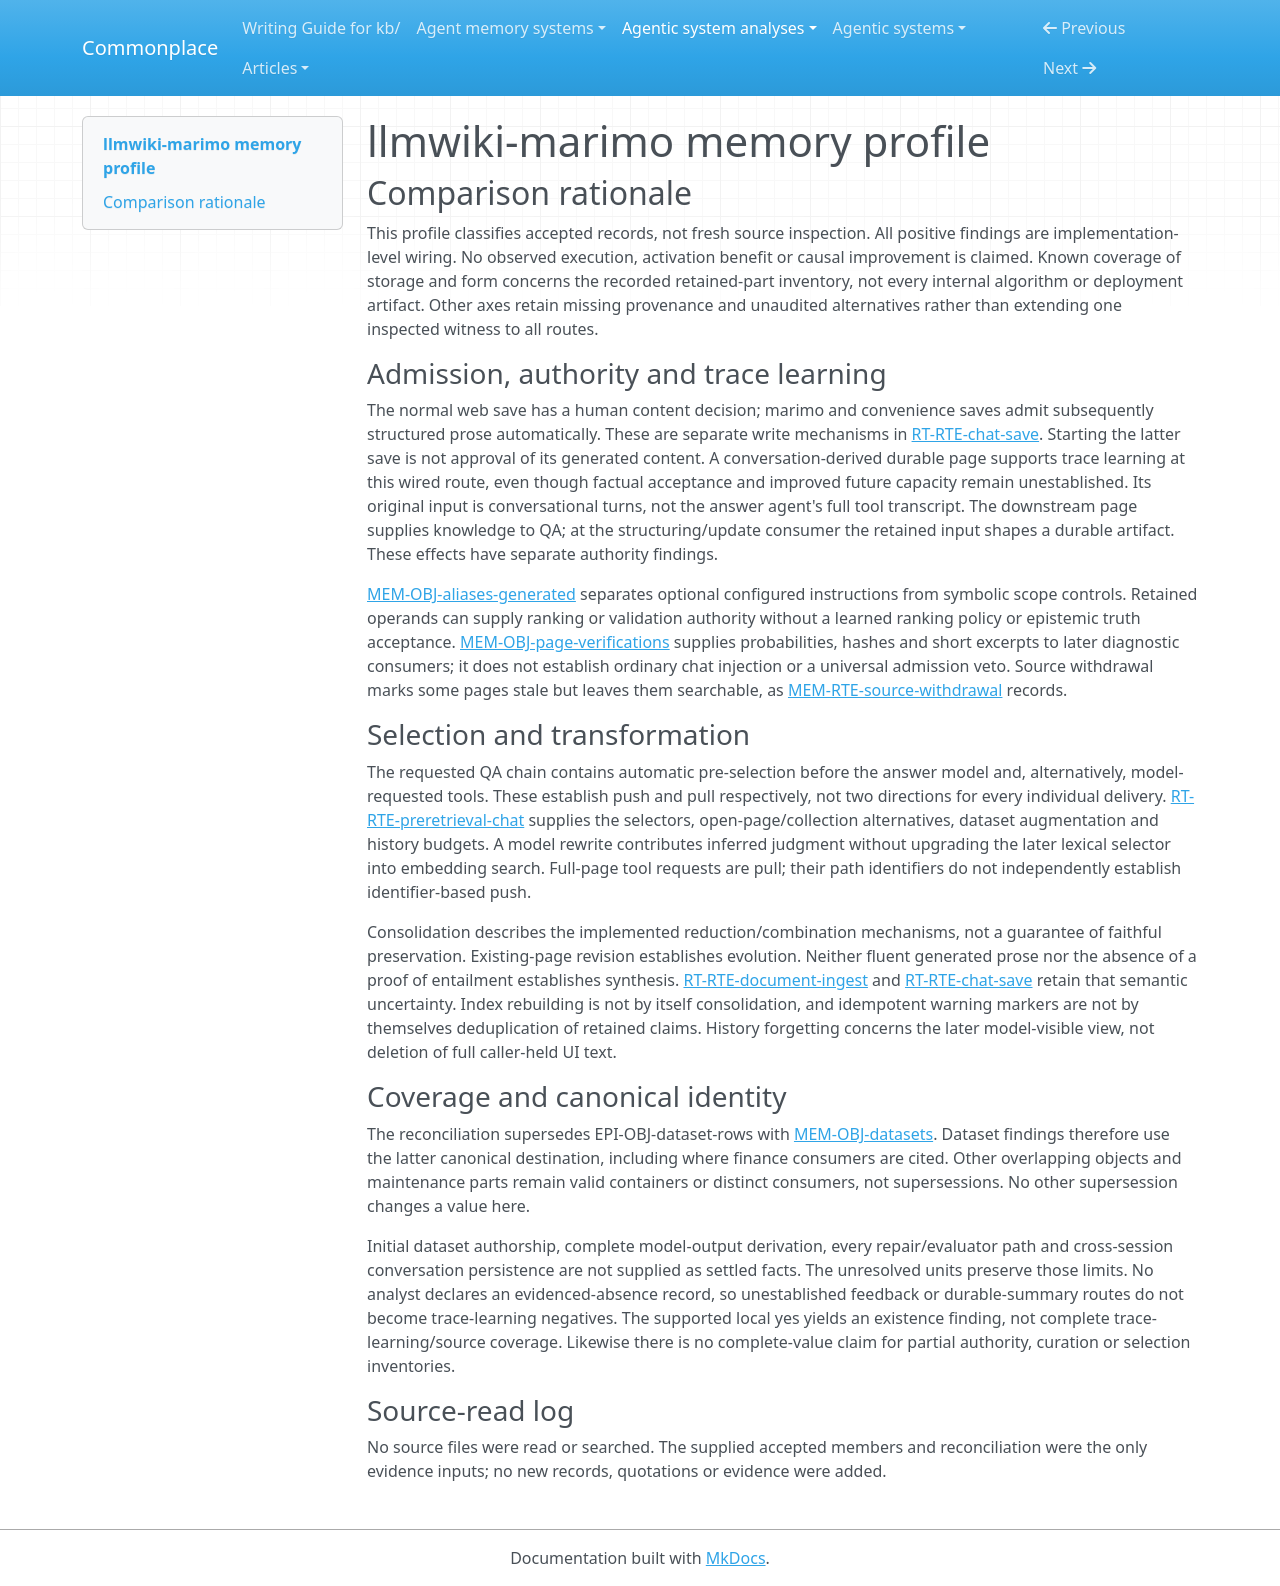

repository: zby/commonplace · page: agentic-system-analyses/retained/clod--llmwiki-marimo/memory-profile/index.html · generator: mkdocs

---
type: agentic-system-analyses/types/agentic-system-memory-profile.md
description: 'Memory profile of llmwiki-marimo: local wiki files, lexical retrieval, control state, conversation-derived
  pages and recovery artifacts.'
run-id: AAS-2026-10-18-llmwiki-marimo-58054ccd9ae7-01
source-identity: https://github.com/Clod/llmwiki-marimo
reviewed-boundary: 0df06b0499a6242a4a5edfb1495e1d55a3e3c8b7
memory-comparison:
  version: 2
  scope: Accumulated source/extracted text; wiki prose, collection/index metadata and retained warnings;
    dataset files; generated aliases and mutable workspace controls including configured prompt text;
    stored page diagnostics; caller-held history reused by later invocations; optional trace artifacts;
    Git/index recovery and frozen developer reference copies. Includes their known writes, transformations
    and later consumers plus locally unresolved initialization, maintenance and evaluator alternatives.
    Excludes shipped static prompts, unretained current-call results, external provider state/weights
    and independently unfrozen dependency implementations.
  axes:
    storage_substrate:
      assessment: known
      units:
      - scope: Source files/cache and extracted source rows/chunks
        assessment: known
        findings:
        - value: files
          basis: wired
          records: &id001
          - memory.md#mem-obj-source-text
          note: Workspace sources and extraction cache are file-backed.
        - value: sqlite
          basis: wired
          records: *id001
          note: Source documents, pages and chunks persist in index.db.
        records: *id001
        note: Original files and indexed extraction are separate retained parts.
      - scope: Wiki pages, datasets and configuration controls
        assessment: known
        findings:
        - value: files
          basis: wired
          records: &id002
          - memory.md#mem-obj-wiki-pages
          - memory.md#mem-obj-datasets
          - memory.md#mem-obj-aliases-generated
          note: Wiki prose, dataset rows and configuration/alias files persist on disk.
        records: *id002
        note: Markdown/TOML parts are retained files; transient dataset parsing does not add a database
          store.
      - scope: Search/reference state and stored verification
        assessment: known
        findings:
        - value: sqlite
          basis: wired
          records: &id003
          - memory.md#mem-obj-document-chunks
          - memory.md#mem-obj-page-verifications
          note: FTS/reference tables and verification tables persist in SQLite.
        records: *id003
        note: The indexed content, access metadata and diagnostic scores are SQLite state.
      - scope: Caller-held conversation and reduced later-turn messages
        assessment: known
        findings:
        - value: in-memory
          basis: wired
          records: &id004
          - epistemic.md#epi-obj-chat-answer
          - runtime.md#rt-rte-preretrieval-chat
          - runtime.md#rt-rte-streaming-chat
          note: Caller-held text and its reduced model-facing view survive between invocations in application
            memory.
        records: *id004
        note: Later turns reuse application-held messages; cross-session persistence is not established.
      - scope: Trace inspection artifacts, history, snapshots and golden fixtures
        assessment: known
        findings:
        - value: files
          basis: wired
          records: &id005
          - memory.md#mem-obj-spans
          - memory.md#mem-obj-index-snapshots
          - epistemic.md#epi-rte-corpus-freeze
          note: JSONL/payloads and frozen source/wiki files persist on disk.
        - value: repo
          basis: wired
          records: *id005
          note: Git history retains page/config versions and commit identities.
        - value: sqlite
          basis: wired
          records: *id005
          note: Commit-associated index snapshots and golden database copies retain SQLite state.
        records: *id005
        note: The recorded persistence mechanisms are classified, not universal availability or lossless
          restoration.
      records:
      - memory.md#mem-obj-source-text
      - memory.md#mem-obj-wiki-pages
      - memory.md#mem-obj-datasets
      - memory.md#mem-obj-aliases-generated
      - memory.md#mem-obj-document-chunks
      - memory.md#mem-obj-page-verifications
      - epistemic.md#epi-obj-chat-answer
      - runtime.md#rt-rte-preretrieval-chat
      - runtime.md#rt-rte-streaming-chat
      - memory.md#mem-obj-spans
      - memory.md#mem-obj-index-snapshots
      - epistemic.md#epi-rte-corpus-freeze
      note: The recorded inventory covers file-backed knowledge and controls, SQLite indexes/diagnostics,
        caller-held history, inspection artifacts and recovery/developer copies. External provider internals
        are excluded, not classified as accumulated memory.
    representational_form:
      assessment: known
      units:
      - scope: Source/wiki/dataset text, conversation text, verification excerpts, warnings and trace
          text payloads
        assessment: known
        findings:
        - value: natural-language
          basis: wired
          records: &id006
          - memory.md#mem-obj-source-text
          - memory.md#mem-obj-wiki-pages
          - memory.md#mem-obj-datasets
          - epistemic.md#epi-obj-chat-answer
          - memory.md#mem-obj-page-verifications
          - epistemic.md#epi-obj-lint-issues
          - memory.md#mem-obj-spans
          note: Prose, labels, messages, source excerpts and diagnostic descriptions supply interpreted
            meaning.
        records: *id006
        note: These parts reach models or humans as interpreted text.
      - scope: Metadata, structured dataset values, indexes, retained controls, diagnostics and recovery
          identities
        assessment: known
        findings:
        - value: symbolic
          basis: wired
          records: &id007
          - memory.md#mem-obj-document-chunks
          - memory.md#mem-obj-datasets
          - memory.md#mem-obj-aliases-generated
          - memory.md#mem-obj-page-verifications
          - memory.md#mem-obj-spans
          - memory.md#mem-obj-index-snapshots
          - epistemic.md#epi-rte-corpus-freeze
          note: IDs, FTS terms, references, rows, aliases, thresholds, scores, hashes and snapshot identities
            have fixed program consumers.
        records: *id007
        note: Numerical cells/scores have localized identities and fixed comparisons; Markdown syntax
          and fields coexist with prose.
      records:
      - memory.md#mem-obj-source-text
      - memory.md#mem-obj-wiki-pages
      - memory.md#mem-obj-datasets
      - epistemic.md#epi-obj-chat-answer
      - memory.md#mem-obj-page-verifications
      - epistemic.md#epi-obj-lint-issues
      - memory.md#mem-obj-spans
      - memory.md#mem-obj-document-chunks
      - memory.md#mem-obj-aliases-generated
      - memory.md#mem-obj-index-snapshots
      - epistemic.md#epi-rte-corpus-freeze
      note: Forms follow operative parts and consumers. Local numeric rows and probabilities are symbolic
        values, not parametric memory. Excluded inference weights are not added merely because models
        consume memory.
    lineage:
      assessment: partial
      units:
      - scope: Original source acquisition and extracted-text indexing
        assessment: known
        findings:
        - value: imported
          basis: wired
          records: &id008
          - memory.md#mem-obj-source-text
          - runtime.md#rt-rte-document-ingest
          note: Operator-supplied documents enter the workspace as external content.
        - value: other-compiled
          basis: wired
          records: *id008
          note: Extraction/chunking builds queryable source representations.
        records: *id008
        note: External assertions enter through ingestion; extraction does not certify their truth.
      - scope: Generated/merged wiki, indexes, aliases, verification and retained maintenance notes
        assessment: known
        findings:
        - value: other-compiled
          basis: wired
          records: &id009
          - memory.md#mem-obj-wiki-pages
          - memory.md#mem-obj-document-chunks
          - memory.md#mem-obj-aliases-generated
          - memory.md#mem-obj-page-verifications
          - runtime.md#rt-rte-document-ingest
          - memory.md#mem-rte-page-verification
          - epistemic.md#epi-obj-lint-issues
          note: Software/model transformations produce pages, indexes, alias mappings, scores and diagnostic
            notes.
        records: *id009
        note: The known subsequent transformations do not resolve initial content provenance or the semantic
          relation of every model output.
      - scope: Direct web content approval/editing and manual control edits
        assessment: known
        findings:
        - value: authored
          basis: wired
          records: &id010
          - runtime.md#rt-rte-chat-save
          - runtime.md#rt-rte-wiki-maintenance
          - runtime.md#rt-rte-configure-grants
          note: Human-submitted page bodies and explicit settings/vocabulary edits provide retained content.
        records: *id010
        note: Explicit content edits and approvals are separate from job initiation.
      - scope: Conversation-derived wiki pages on software-admitted save paths
        assessment: known
        findings:
        - value: trace-extracted
          basis: wired
          records: &id011
          - runtime.md#rt-rte-chat-save
          - memory.md#mem-obj-wiki-pages
          note: Chat-save extracts retained prose from recorded user/assistant turns.
        records: *id011
        note: Selected exchanges or the last response become a structured retained page; raw transcripts
          are not guaranteed to survive.
      - scope: Versioned recovery and frozen reference copies
        assessment: known
        findings:
        - value: other-compiled
          basis: wired
          records: &id012
          - memory.md#mem-obj-index-snapshots
          - epistemic.md#epi-rte-corpus-freeze
          note: Snapshot and fixture production copy/index previously accumulated state.
        records: *id012
        note: Copying/versioning preserves a known derivation path without proving original page authorship.
      - scope: Initial dataset authorship/replacement and pre-existing workspace content
        assessment: not-determinable
        findings: []
        records:
        - memory.md#mem-obj-datasets
        - memory.md#mem-obj-wiki-pages
        - memory.md#mem-obj-aliases-generated
        note: External provenance and admission history are not supplied; do not infer a human author
          or a trace origin from file format.
      - scope: Raw optional trace payload origins and evaluator-packet content beyond recorded paths
        assessment: not-determinable
        findings: []
        records:
        - memory.md#mem-obj-spans
        - epistemic.md#epi-rte-eval-packet
        note: Mixed captured inputs and uninspected packet internals do not establish complete lineage
          classifications.
      records:
      - memory.md#mem-obj-source-text
      - runtime.md#rt-rte-document-ingest
      - memory.md#mem-obj-wiki-pages
      - memory.md#mem-obj-document-chunks
      - memory.md#mem-obj-aliases-generated
      - memory.md#mem-obj-page-verifications
      - memory.md#mem-rte-page-verification
      - epistemic.md#epi-obj-lint-issues
      - runtime.md#rt-rte-chat-save
      - runtime.md#rt-rte-wiki-maintenance
      - runtime.md#rt-rte-configure-grants
      - memory.md#mem-obj-index-snapshots
      - epistemic.md#epi-rte-corpus-freeze
      - memory.md#mem-obj-datasets
      - memory.md#mem-obj-spans
      - epistemic.md#epi-rte-eval-packet
      note: Known import, authoring, compilation and conversation extraction coexist with unresolved initial
        dataset/content provenance and unspecified semantic derivations.
    behavioral_authority:
      assessment: partial
      units:
      - scope: Source/wiki/dataset prose and retained conversation at later model/human consumers
        assessment: known
        findings:
        - value: knowledge
          basis: wired
          records: &id013
          - memory.md#mem-obj-source-text
          - memory.md#mem-obj-wiki-pages
          - memory.md#mem-obj-datasets
          - epistemic.md#epi-obj-chat-answer
          - runtime.md#rt-rte-preretrieval-chat
          - runtime.md#rt-rte-strict-chat
          - memory.md#mem-obj-spans
          note: Retained content supplies evidence, context or inspection material to later readers and
            models.
        records: *id013
        note: Inspection rendering is reference use; QA context is not an executable instruction.
      - scope: Existing page at update models and saved conversation at structuring models
        assessment: known
        findings:
        - value: learning
          basis: wired
          records: &id014
          - runtime.md#rt-rte-document-ingest
          - runtime.md#rt-rte-chat-save
          - memory.md#mem-obj-wiki-pages
          note: Retained page/conversation content feeds durable behavior-shaping page revisions; this
            is update authority, not demonstrated capacity improvement.
        records: *id014
        note: Prior content shapes a durable page update, separately from its downstream evidence role.
      - scope: FTS content and dataset values at retrieval/projection ranking consumers
        assessment: known
        findings:
        - value: ranking
          basis: wired
          records: &id015
          - memory.md#mem-obj-document-chunks
          - runtime.md#rt-rte-preretrieval-chat
          - epistemic.md#epi-rte-finance-derive
          - memory.md#mem-obj-datasets
          note: Retained text determines FTS rank; retained rates/attributes affect gain ordering.
        records: *id015
        note: Fixed algorithms can rank using retained operands without learned ranking weights.
      - scope: Retained configured prompt at agent construction
        assessment: known
        findings:
        - value: instruction
          basis: wired
          records: &id016
          - memory.md#mem-obj-aliases-generated
          - runtime.md#rt-rte-configure-grants
          note: Configured prompt text supplies standing model directions.
        records: *id016
        note: Only the user-configured retained prompt part is included; shipped static templates are
          excluded.
      - scope: Aliases, fingerprints, blacklist/settings and dataset attributes at scope/grant selectors
        assessment: known
        findings:
        - value: routing
          basis: wired
          records: &id017
          - memory.md#mem-obj-aliases-generated
          - runtime.md#rt-rte-configure-grants
          - epistemic.md#epi-rte-finance-select
          note: Aliases and fingerprint/config state select scope, regeneration and available operations.
        - value: enforcement
          basis: wired
          records: *id017
          note: Blacklist and dataset eligibility predicates can refuse generation or exclude inputs.
        - value: validation
          basis: wired
          records: *id017
          note: False-synonym/collision controls and retained typed attributes constrain accepted mappings
            or eligible calculation inputs.
        records: *id017
        note: Each effect is bounded to its inspected consumer.
      - scope: Verification scores/hashes and retained threshold at diagnostic consumers
        assessment: known
        findings:
        - value: validation
          basis: wired
          records: &id018
          - memory.md#mem-obj-page-verifications
          - memory.md#mem-rte-page-verification
          - epistemic.md#epi-rte-verify-use
          note: Hashes and thresholds determine current diagnostic conformity and supported labels.
        - value: knowledge
          basis: wired
          records: *id018
          note: Sentence/excerpt summaries and labels inform human inspection.
        records: *id018
        note: These classify diagnostic reuse/support, not page truth or universal chat admissibility.
      - scope: Warning/TODO text and recovery state at maintenance/restore consumers
        assessment: known
        findings:
        - value: knowledge
          basis: wired
          records: &id019
          - epistemic.md#epi-obj-lint-issues
          - epistemic.md#epi-rte-gap-note
          - memory.md#mem-obj-index-snapshots
          - runtime.md#rt-rte-wiki-maintenance
          note: Retained warnings preserve criticism for later readers.
        - value: routing
          basis: wired
          records: *id019
          note: Gap markers and chosen revision/snapshot state select maintenance or restore actions.
        records: *id019
        note: Readable warnings remain advisory while markers and identities drive code decisions.
      - scope: Frozen golden fixtures at regression/evaluation consumers
        assessment: known
        findings:
        - value: validation
          basis: wired
          records: &id020
          - epistemic.md#epi-rte-corpus-freeze
          note: Frozen source/wiki/database state supplies reference criteria to later development checks.
        records: *id020
        note: The reference baseline checks conformity, not universal factual truth.
      - scope: Remaining repair/evaluator consumption paths
        assessment: not-determinable
        findings: []
        records:
        - runtime.md#rt-rte-wiki-maintenance
        - epistemic.md#epi-rte-eval-packet
        - runtime.md#rt-rte-model-evaluation
        note: Every repair, packet/rubric consumer and evaluation feedback path was not audited; no complete
          authority union follows.
      records:
      - memory.md#mem-obj-source-text
      - memory.md#mem-obj-wiki-pages
      - memory.md#mem-obj-datasets
      - epistemic.md#epi-obj-chat-answer
      - runtime.md#rt-rte-preretrieval-chat
      - runtime.md#rt-rte-strict-chat
      - memory.md#mem-obj-spans
      - runtime.md#rt-rte-document-ingest
      - runtime.md#rt-rte-chat-save
      - memory.md#mem-obj-document-chunks
      - epistemic.md#epi-rte-finance-derive
      - memory.md#mem-obj-aliases-generated
      - runtime.md#rt-rte-configure-grants
      - epistemic.md#epi-rte-finance-select
      - memory.md#mem-obj-page-verifications
      - memory.md#mem-rte-page-verification
      - epistemic.md#epi-rte-verify-use
      - epistemic.md#epi-obj-lint-issues
      - epistemic.md#epi-rte-gap-note
      - memory.md#mem-obj-index-snapshots
      - runtime.md#rt-rte-wiki-maintenance
      - epistemic.md#epi-rte-corpus-freeze
      - epistemic.md#epi-rte-eval-packet
      - runtime.md#rt-rte-model-evaluation
      note: Authority is consumer-relative. The supported forces below do not establish beneficial activation;
        uninspected maintenance/evaluator consumers prevent a complete inventory.
    write_agency:
      assessment: partial
      units:
      - scope: Ingestion, aliases, diagnostics, repair mutations and trace recording
        assessment: known
        findings:
        - value: automatic
          basis: wired
          records: &id021
          - runtime.md#rt-rte-document-ingest
          - memory.md#mem-obj-aliases-generated
          - memory.md#mem-rte-page-verification
          - runtime.md#rt-rte-wiki-maintenance
          - memory.md#mem-obj-spans
          note: Pipeline/model outputs, validated aliases, stored scores, notes and enabled trace records
            are admitted by software.
        records: *id021
        note: A user may start the job; code admits the resulting retained content without per-content
          approval.
      - scope: Web submitted content, manual page/control edits and requested historical replacement
        assessment: known
        findings:
        - value: manual
          basis: wired
          records: &id022
          - runtime.md#rt-rte-chat-save
          - runtime.md#rt-rte-wiki-maintenance
          - runtime.md#rt-rte-configure-grants
          - memory.md#mem-obj-index-snapshots
          note: Web submit approves/edits Markdown; direct edits and chosen restore revision explicitly
            select retained content.
        records: *id022
        note: The explicit human decision supplies or replaces the retained content at these mechanisms.
      - scope: Marimo/convenience generated page admission
        assessment: known
        findings:
        - value: automatic
          basis: wired
          records: &id023
          - runtime.md#rt-rte-chat-save
          note: Drafting proceeds directly to write without an intervening content approval.
        records: *id023
        note: Starting save does not make the subsequently generated draft human-approved.
      - scope: Golden fixture replacement
        assessment: known
        findings:
        - value: manual
          basis: wired
          records: &id024
          - epistemic.md#epi-rte-corpus-freeze
          note: Freeze is a deliberate operator-selected baseline replacement, not automatic model admission.
        records: *id024
        note: The operator explicitly chooses the staging snapshot for replacement; code performs the
          copy.
      - scope: Initial/external dataset replacement and pre-existing workspace initialization
        assessment: not-determinable
        findings: []
        records:
        - memory.md#mem-obj-datasets
        - memory.md#mem-obj-wiki-pages
        note: Generic workspace/file origin does not establish who decided the retained content.
      - scope: Remaining unaudited repair/evaluation artifact admissions
        assessment: not-determinable
        findings: []
        records:
        - runtime.md#rt-rte-wiki-maintenance
        - epistemic.md#epi-rte-eval-packet
        note: Known automatic transformations do not resolve all uninspected mutation paths.
      records:
      - runtime.md#rt-rte-document-ingest
      - memory.md#mem-obj-aliases-generated
      - memory.md#mem-rte-page-verification
      - runtime.md#rt-rte-wiki-maintenance
      - memory.md#mem-obj-spans
      - runtime.md#rt-rte-chat-save
      - runtime.md#rt-rte-configure-grants
      - memory.md#mem-obj-index-snapshots
      - epistemic.md#epi-rte-corpus-freeze
      - memory.md#mem-obj-datasets
      - memory.md#mem-obj-wiki-pages
      - epistemic.md#epi-rte-eval-packet
      note: Human content control and software admission both exist. Initial dataset/workspace admission
        and unaudited mutation paths remain unresolved.
    curation_operations:
      assessment: partial
      units:
      - scope: Summary extraction and accumulation of concept/overview pages
        assessment: known
        findings:
        - value: consolidate
          basis: wired
          records: &id025
          - runtime.md#rt-rte-document-ingest
          - memory.md#mem-obj-wiki-pages
          note: Summaries and merged existing content reduce/combine retained source claims.
        - value: evolve
          basis: wired
          records: *id025
          note: Existing concepts and overview are revised as new material arrives.
        records: *id025
        note: Summary/reuse mechanisms reduce and revise accumulated content; exact semantic preservation
          remains unproved.
      - scope: Conversation view and chat-to-page structuring
        assessment: known
        findings:
        - value: consolidate
          basis: wired
          records: &id026
          - runtime.md#rt-rte-preretrieval-chat
          - runtime.md#rt-rte-chat-save
          - epistemic.md#epi-obj-chat-answer
          note: Table compaction and conversation structuring reduce retained text into a later-consumed
            representation.
        - value: decay
          basis: wired
          records: *id026
          note: Refused exchanges and old turns are removed from later model-visible history.
        - value: evolve
          basis: wired
          records: *id026
          note: Same-slug chat structuring updates existing page content.
        records: *id026
        note: Reduced history reaches later invocations; software save retains structured conversation-derived
          pages.
      - scope: Verification freshness and source-dependent withdrawal
        assessment: known
        findings:
        - value: invalidate
          basis: wired
          records: &id027
          - memory.md#mem-rte-page-verification
          - memory.md#mem-rte-source-withdrawal
          - memory.md#mem-obj-page-verifications
          note: Hash changes/page writes invalidate stored diagnostics; source withdrawal marks surviving
            dependent pages stale.
        records: *id027
        note: 'Invalidation is local: stale page prose can remain searchable, and old diagnostics lose
          current reliance.'
      - scope: Retained reminders and manual/automatic page revision
        assessment: known
        findings:
        - value: evolve
          basis: wired
          records: &id028
          - epistemic.md#epi-rte-gap-note
          - runtime.md#rt-rte-wiki-maintenance
          note: Maintenance and direct editing revise retained page/reminder content.
        records: *id028
        note: Replacing a TODO with a related link changes an existing retained entry, without proving
          semantic gap resolution.
      - scope: Semantic novelty of model page/alias/diagnostic outputs
        assessment: not-determinable
        findings: []
        records:
        - runtime.md#rt-rte-document-ingest
        - runtime.md#rt-rte-chat-save
        - epistemic.md#epi-obj-lint-issues
        - memory.md#mem-obj-aliases-generated
        note: No input/output content evidence settles newly synthesized claims; generation is not by
          itself synthesis.
      - scope: Other repair transformations and recovery/evaluator internals
        assessment: not-determinable
        findings: []
        records:
        - runtime.md#rt-rte-wiki-maintenance
        - memory.md#mem-obj-index-snapshots
        - epistemic.md#epi-rte-eval-packet
        note: Index rebuilding alone establishes no curation operation; remaining algorithm coverage is
          incomplete.
      records:
      - runtime.md#rt-rte-document-ingest
      - memory.md#mem-obj-wiki-pages
      - runtime.md#rt-rte-preretrieval-chat
      - runtime.md#rt-rte-chat-save
      - epistemic.md#epi-obj-chat-answer
      - memory.md#mem-rte-page-verification
      - memory.md#mem-rte-source-withdrawal
      - memory.md#mem-obj-page-verifications
      - epistemic.md#epi-rte-gap-note
      - runtime.md#rt-rte-wiki-maintenance
      - epistemic.md#epi-obj-lint-issues
      - memory.md#mem-obj-aliases-generated
      - memory.md#mem-obj-index-snapshots
      - epistemic.md#epi-rte-eval-packet
      note: Recorded reduction, revision, withdrawal and forgetting are supported locally. Semantic indeterminacy
        and unaudited repair algorithms prevent complete classification; no synthesis is inferred solely
        from generated prose.
    read_back_direction:
      assessment: partial
      units:
      - scope: Model-requested page/search/data tools and operator inspection/restore
        assessment: known
        findings:
        - value: pull
          basis: wired
          records: &id029
          - runtime.md#rt-rte-strict-chat
          - runtime.md#rt-rte-streaming-chat
          - memory.md#mem-obj-datasets
          - memory.md#mem-obj-spans
          - memory.md#mem-obj-index-snapshots
          - runtime.md#rt-rte-wiki-maintenance
          note: Explicit tool reads, trace rendering and selected historical restoration fulfill consumer
            requests.
        records: *id029
        note: Requested material returns are pull; mere code delivery is not another push.
      - scope: Pre-retrieval evidence and shaped history delivery to answer/condenser models
        assessment: known
        findings:
        - value: push
          basis: wired
          records: &id030
          - runtime.md#rt-rte-preretrieval-chat
          - epistemic.md#epi-obj-chat-answer
          - memory.md#mem-obj-datasets
          note: Question/roster/open-page/collection selectors and history shaping supply context automatically.
        records: *id030
        note: Code selects retained material before the answer invocation, rather than waiting for its
          retrieval request.
      - scope: Same-slug existing-page input and retained configuration at later invocations
        assessment: known
        findings:
        - value: push
          basis: wired
          records: &id031
          - runtime.md#rt-rte-document-ingest
          - runtime.md#rt-rte-chat-save
          - memory.md#mem-obj-wiki-pages
          - memory.md#mem-obj-aliases-generated
          - runtime.md#rt-rte-configure-grants
          note: Existing page and accumulated controls are automatically supplied to update/generation
            or scope consumers.
        records: *id031
        note: Code selects earlier retained content for generation or config consumers.
      - scope: Stored diagnostic and frozen fixture reads
        assessment: known
        findings:
        - value: pull
          basis: wired
          records: &id032
          - memory.md#mem-rte-page-verification
          - memory.md#mem-obj-page-verifications
          - epistemic.md#epi-rte-corpus-freeze
          note: Requested page diagnostics and developer fixture reads obtain retained state.
        records: *id032
        note: Page/lint callers load diagnostic state; development callers load a chosen reference baseline.
      - scope: Other repair, evaluation packet and feedback read paths
        assessment: not-determinable
        findings: []
        records:
        - runtime.md#rt-rte-wiki-maintenance
        - epistemic.md#epi-rte-eval-packet
        - runtime.md#rt-rte-model-evaluation
        note: Detailed consumers are not completely inspected; no pull-only boundary or complete union
          is asserted.
      records:
      - runtime.md#rt-rte-strict-chat
      - runtime.md#rt-rte-streaming-chat
      - memory.md#mem-obj-datasets
      - memory.md#mem-obj-spans
      - memory.md#mem-obj-index-snapshots
      - runtime.md#rt-rte-wiki-maintenance
      - runtime.md#rt-rte-preretrieval-chat
      - epistemic.md#epi-obj-chat-answer
      - runtime.md#rt-rte-document-ingest
      - runtime.md#rt-rte-chat-save
      - memory.md#mem-obj-wiki-pages
      - memory.md#mem-obj-aliases-generated
      - runtime.md#rt-rte-configure-grants
      - memory.md#mem-rte-page-verification
      - memory.md#mem-obj-page-verifications
      - epistemic.md#epi-rte-corpus-freeze
      - epistemic.md#epi-rte-eval-packet
      - runtime.md#rt-rte-model-evaluation
      note: Requested reads and automatic context selection both exist within chains. The request for
        an answer is not a request for each selected retained part; code selection is a distinct push
        operation. Remaining maintenance/evaluator internals prevent complete direction coverage.
    read_back_signal:
      assessment: partial
      units:
      - scope: Pre-retrieval wiki/source/dataset selection
        assessment: known
        findings:
        - value: inferred-lexical
          basis: wired
          records: &id033
          - runtime.md#rt-rte-preretrieval-chat
          - memory.md#mem-obj-document-chunks
          - memory.md#mem-obj-datasets
          - memory.md#mem-obj-aliases-generated
          note: FTS terms and lexical roster/key matching select retained evidence.
        - value: identifier
          basis: wired
          records: *id033
          note: Open-page identity selects that page body and named dataset keys select corresponding
            rows.
        - value: coarse
          basis: wired
          records: *id033
          note: Collection intent supplies whole overview/index bodies and count limits bound returned
            chunks.
        records: *id033
        note: 'Trigger: requested QA turn. Inputs: question or accepted rewrite, aliases/roster, open-page
          identity and collection intent. Selected parts: chunks, page bodies, dataset rows or key names.'
      - scope: Later-turn history and configured-context delivery
        assessment: known
        findings:
        - value: coarse
          basis: wired
          records: &id034
          - runtime.md#rt-rte-preretrieval-chat
          - epistemic.md#epi-obj-chat-answer
          - runtime.md#rt-rte-configure-grants
          - memory.md#mem-obj-aliases-generated
          note: Availability, exclusion rules and a fixed recent-message budget select history/configured
            context.
        records: *id034
        note: 'Trigger: later model/agent invocation. Inputs: available history, refusal/table predicates,
          tail count and loaded workspace settings. Parts: filtered recent text and configured guidance.'
      - scope: Existing-page selection for ingestion and chat structuring
        assessment: known
        findings:
        - value: identifier
          basis: wired
          records: &id035
          - runtime.md#rt-rte-document-ingest
          - runtime.md#rt-rte-chat-save
          - memory.md#mem-obj-wiki-pages
          note: Slug identity selects the prior page delivered to an update model.
        records: *id035
        note: 'Trigger: concept update or same-title draft. Input: generated/selected slug. Part: matching
          existing page body.'
      - scope: Condenser-mediated pre-retrieval choice
        assessment: known
        findings:
        - value: inferred-judgment
          basis: wired
          records: &id036
          - runtime.md#rt-rte-preretrieval-chat
          note: A model interprets retained conversational context into a rewrite that influences downstream
            evidence selection; lexical gates still determine delivery.
        records: *id036
        note: 'Trigger: uncovered follow-up with history. Input: history and question. Part: retained
          evidence selected after a model rewrite is rechecked.'
      - scope: Remaining maintenance/evaluator automatic selection
        assessment: not-determinable
        findings: []
        records:
        - runtime.md#rt-rte-wiki-maintenance
        - epistemic.md#epi-rte-eval-packet
        note: Incomplete selector inspection prevents a complete signal inventory; pull file identifiers
          alone do not supply a push signal.
      records:
      - runtime.md#rt-rte-preretrieval-chat
      - memory.md#mem-obj-document-chunks
      - memory.md#mem-obj-datasets
      - memory.md#mem-obj-aliases-generated
      - epistemic.md#epi-obj-chat-answer
      - runtime.md#rt-rte-configure-grants
      - runtime.md#rt-rte-document-ingest
      - runtime.md#rt-rte-chat-save
      - memory.md#mem-obj-wiki-pages
      - runtime.md#rt-rte-wiki-maintenance
      - epistemic.md#epi-rte-eval-packet
      note: Signals describe push selectors, not identifiers merely carried by requested files. Coarse
        and targeted selection remain distinct; unresolved paths are not made inapplicable by known pulls.
    trace_learning:
      assessment: partial
      units:
      - scope: Marimo/convenience conversation-to-wiki admission
        assessment: known
        findings:
        - value: 'yes'
          basis: wired
          records: &id037
          - runtime.md#rt-rte-chat-save
          - memory.md#mem-obj-wiki-pages
          note: Software admission produces retained behavior-shaping prose from conversation traces,
            without requiring observed benefit.
        records: *id037
        note: Recorded conversational turns feed automatic structuring/write and the resulting durable
          page enters later retrieval or merge.
      - scope: Human-reviewed web admission and direct human edits
        assessment: not-determinable
        findings: []
        records:
        - runtime.md#rt-rte-chat-save
        - runtime.md#rt-rte-wiki-maintenance
        note: Human content approval is established here, not an automatic trace-fed admission; no evidenced-absence
          record closes all alternatives.
      - scope: History reduction and condenser rewrite
        assessment: not-determinable
        findings: []
        records:
        - runtime.md#rt-rte-preretrieval-chat
        - epistemic.md#epi-obj-chat-answer
        note: Later-invocation context reuse is established, but no durable conversation-summary checkpoint
          is recorded; this does not support a qualifying positive or bounded negative.
      - scope: Source ingestion, datasets, aliases and diagnostics/repair
        assessment: not-determinable
        findings: []
        records:
        - memory.md#mem-obj-source-text
        - memory.md#mem-obj-datasets
        - memory.md#mem-obj-aliases-generated
        - memory.md#mem-rte-page-verification
        - epistemic.md#epi-obj-lint-issues
        - runtime.md#rt-rte-document-ingest
        note: Ordinary source content is not automatically a trace. Its complete origin and all repair/update
          alternatives are not established as trace-fed or bounded absent.
      - scope: Raw spans, evaluator outputs, snapshots and frozen fixtures
        assessment: not-determinable
        findings: []
        records:
        - memory.md#mem-obj-spans
        - epistemic.md#epi-rte-eval-packet
        - runtime.md#rt-rte-model-evaluation
        - memory.md#mem-obj-index-snapshots
        - epistemic.md#epi-rte-corpus-freeze
        note: Raw retention/recovery/reference use alone is not a qualifying automatic durable behavior
          update. Uninspected feedback and evaluator internals prevent an absence conclusion.
      records:
      - runtime.md#rt-rte-chat-save
      - memory.md#mem-obj-wiki-pages
      - runtime.md#rt-rte-wiki-maintenance
      - runtime.md#rt-rte-preretrieval-chat
      - epistemic.md#epi-obj-chat-answer
      - memory.md#mem-obj-source-text
      - memory.md#mem-obj-datasets
      - memory.md#mem-obj-aliases-generated
      - memory.md#mem-rte-page-verification
      - epistemic.md#epi-obj-lint-issues
      - runtime.md#rt-rte-document-ingest
      - memory.md#mem-obj-spans
      - epistemic.md#epi-rte-eval-packet
      - runtime.md#rt-rte-model-evaluation
      - memory.md#mem-obj-index-snapshots
      - epistemic.md#epi-rte-corpus-freeze
      note: Software-admitted chat-to-page writes establish a qualifying trace-fed durable artifact and
        later consumer. Other included routes do not have bounded absence records; no local or system-wide
        no is asserted.
    trace_source:
      assessment: partial
      units:
      - scope: Automatic conversation-to-wiki write
        assessment: known
        findings:
        - value: session-logs
          basis: wired
          records: &id038
          - runtime.md#rt-rte-chat-save
          - memory.md#mem-obj-wiki-pages
          note: Recorded user/assistant conversational turns feed the software-admitted durable page.
        records: *id038
        note: Original inputs are selected question/answer exchanges or the last assistant response; tool
          transcripts are not the saved conversation representation.
      - scope: Other possible trace-fed writes across included source, repair, history and evaluation
          paths
        assessment: not-determinable
        findings: []
        records:
        - memory.md#mem-obj-source-text
        - memory.md#mem-obj-datasets
        - memory.md#mem-obj-aliases-generated
        - runtime.md#rt-rte-preretrieval-chat
        - epistemic.md#epi-obj-lint-issues
        - memory.md#mem-obj-spans
        - epistemic.md#epi-rte-eval-packet
        - epistemic.md#epi-rte-corpus-freeze
        note: A qualifying write and its complete original trace content are not established for these
          alternatives. No bounded complete absence permits inapplicability.
      records:
      - runtime.md#rt-rte-chat-save
      - memory.md#mem-obj-wiki-pages
      - memory.md#mem-obj-source-text
      - memory.md#mem-obj-datasets
      - memory.md#mem-obj-aliases-generated
      - runtime.md#rt-rte-preretrieval-chat
      - epistemic.md#epi-obj-lint-issues
      - memory.md#mem-obj-spans
      - epistemic.md#epi-rte-eval-packet
      - epistemic.md#epi-rte-corpus-freeze
      note: Session logs establish the source of the known qualifying chat-save route. Other potential
        qualifying routes remain unresolved; neither tool traces nor event streams follow from trace-file
        names or serialization.
---

# llmwiki-marimo memory profile

## Comparison rationale

This profile classifies accepted records, not fresh source inspection. All positive findings are implementation-level wiring. No observed execution, activation benefit or causal improvement is claimed. Known coverage of storage and form concerns the recorded retained-part inventory, not every internal algorithm or deployment artifact. Other axes retain missing provenance and unaudited alternatives rather than extending one inspected witness to all routes.

### Admission, authority and trace learning

The normal web save has a human content decision; marimo and convenience saves admit subsequently structured prose automatically. These are separate write mechanisms in [RT-RTE-chat-save](runtime.md#rt-rte-chat-save). Starting the latter save is not approval of its generated content. A conversation-derived durable page supports trace learning at this wired route, even though factual acceptance and improved future capacity remain unestablished. Its original input is conversational turns, not the answer agent's full tool transcript. The downstream page supplies knowledge to QA; at the structuring/update consumer the retained input shapes a durable artifact. These effects have separate authority findings.

[MEM-OBJ-aliases-generated](memory.md#mem-obj-aliases-generated) separates optional configured instructions from symbolic scope controls. Retained operands can supply ranking or validation authority without a learned ranking policy or epistemic truth acceptance. [MEM-OBJ-page-verifications](memory.md#mem-obj-page-verifications) supplies probabilities, hashes and short excerpts to later diagnostic consumers; it does not establish ordinary chat injection or a universal admission veto. Source withdrawal marks some pages stale but leaves them searchable, as [MEM-RTE-source-withdrawal](memory.md#mem-rte-source-withdrawal) records.

### Selection and transformation

The requested QA chain contains automatic pre-selection before the answer model and, alternatively, model-requested tools. These establish push and pull respectively, not two directions for every individual delivery. [RT-RTE-preretrieval-chat](runtime.md#rt-rte-preretrieval-chat) supplies the selectors, open-page/collection alternatives, dataset augmentation and history budgets. A model rewrite contributes inferred judgment without upgrading the later lexical selector into embedding search. Full-page tool requests are pull; their path identifiers do not independently establish identifier-based push.

Consolidation describes the implemented reduction/combination mechanisms, not a guarantee of faithful preservation. Existing-page revision establishes evolution. Neither fluent generated prose nor the absence of a proof of entailment establishes synthesis. [RT-RTE-document-ingest](runtime.md#rt-rte-document-ingest) and [RT-RTE-chat-save](runtime.md#rt-rte-chat-save) retain that semantic uncertainty. Index rebuilding is not by itself consolidation, and idempotent warning markers are not by themselves deduplication of retained claims. History forgetting concerns the later model-visible view, not deletion of full caller-held UI text.

### Coverage and canonical identity

The reconciliation supersedes EPI-OBJ-dataset-rows with [MEM-OBJ-datasets](memory.md#mem-obj-datasets). Dataset findings therefore use the latter canonical destination, including where finance consumers are cited. Other overlapping objects and maintenance parts remain valid containers or distinct consumers, not supersessions. No other supersession changes a value here.

Initial dataset authorship, complete model-output derivation, every repair/evaluator path and cross-session conversation persistence are not supplied as settled facts. The unresolved units preserve those limits. No analyst declares an evidenced-absence record, so unestablished feedback or durable-summary routes do not become trace-learning negatives. The supported local yes yields an existence finding, not complete trace-learning/source coverage. Likewise there is no complete-value claim for partial authority, curation or selection inventories.

### Source-read log

No source files were read or searched. The supplied accepted members and reconciliation were the only evidence inputs; no new records, quotations or evidence were added.
